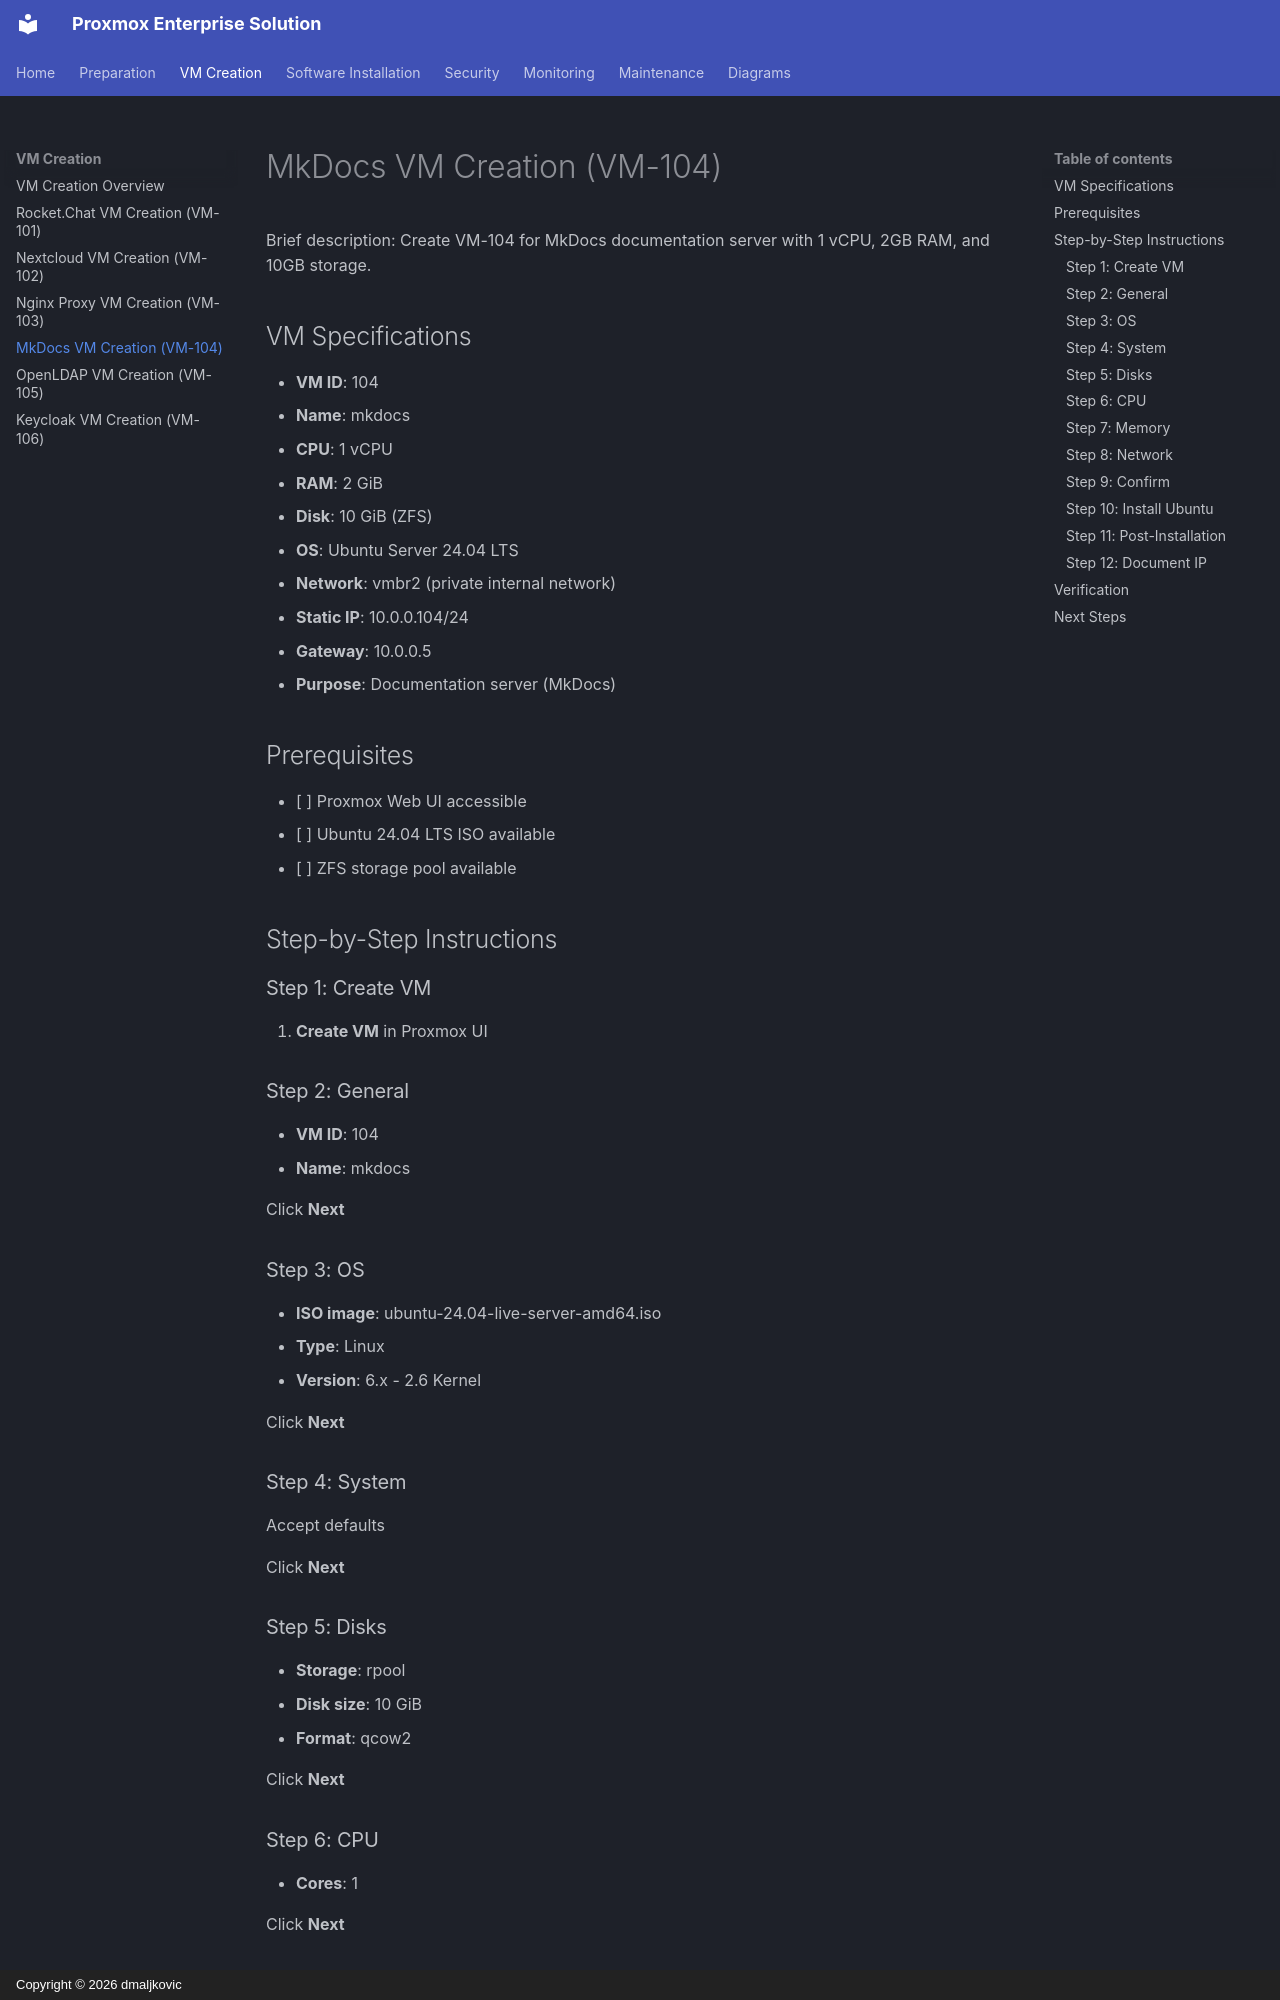

repository: dmaljkovic/proxmox-enterprise-solution · page: 02-vm-creation/05-mkdocs-vm/index.html · generator: mkdocs · copyright: Copyright © 2026 dmaljkovic

# MkDocs VM Creation (VM-104)

Brief description: Create VM-104 for MkDocs documentation server with 1 vCPU, 2GB RAM, and 10GB storage.

## VM Specifications

- **VM ID**: 104
- **Name**: mkdocs
- **CPU**: 1 vCPU
- **RAM**: 2 GiB
- **Disk**: 10 GiB (ZFS)
- **OS**: Ubuntu Server 24.04 LTS
- **Network**: vmbr2 (private internal network)
- **Static IP**: 10.0.0.104/24
- **Gateway**: 10.0.0.5
- **Purpose**: Documentation server (MkDocs)

## Prerequisites

- [ ] Proxmox Web UI accessible
- [ ] Ubuntu 24.04 LTS ISO available
- [ ] ZFS storage pool available

## Step-by-Step Instructions

### Step 1: Create VM

1. **Create VM** in Proxmox UI

### Step 2: General

- **VM ID**: 104
- **Name**: mkdocs

Click **Next**

### Step 3: OS

- **ISO image**: ubuntu-24.04-live-server-amd64.iso
- **Type**: Linux
- **Version**: 6.x - 2.6 Kernel

Click **Next**

### Step 4: System

Accept defaults

Click **Next**

### Step 5: Disks

- **Storage**: rpool
- **Disk size**: 10 GiB
- **Format**: qcow2

Click **Next**

### Step 6: CPU

- **Cores**: 1

Click **Next**

### Step 7: Memory

- **Memory**: 2048 MiB

Click **Next**
